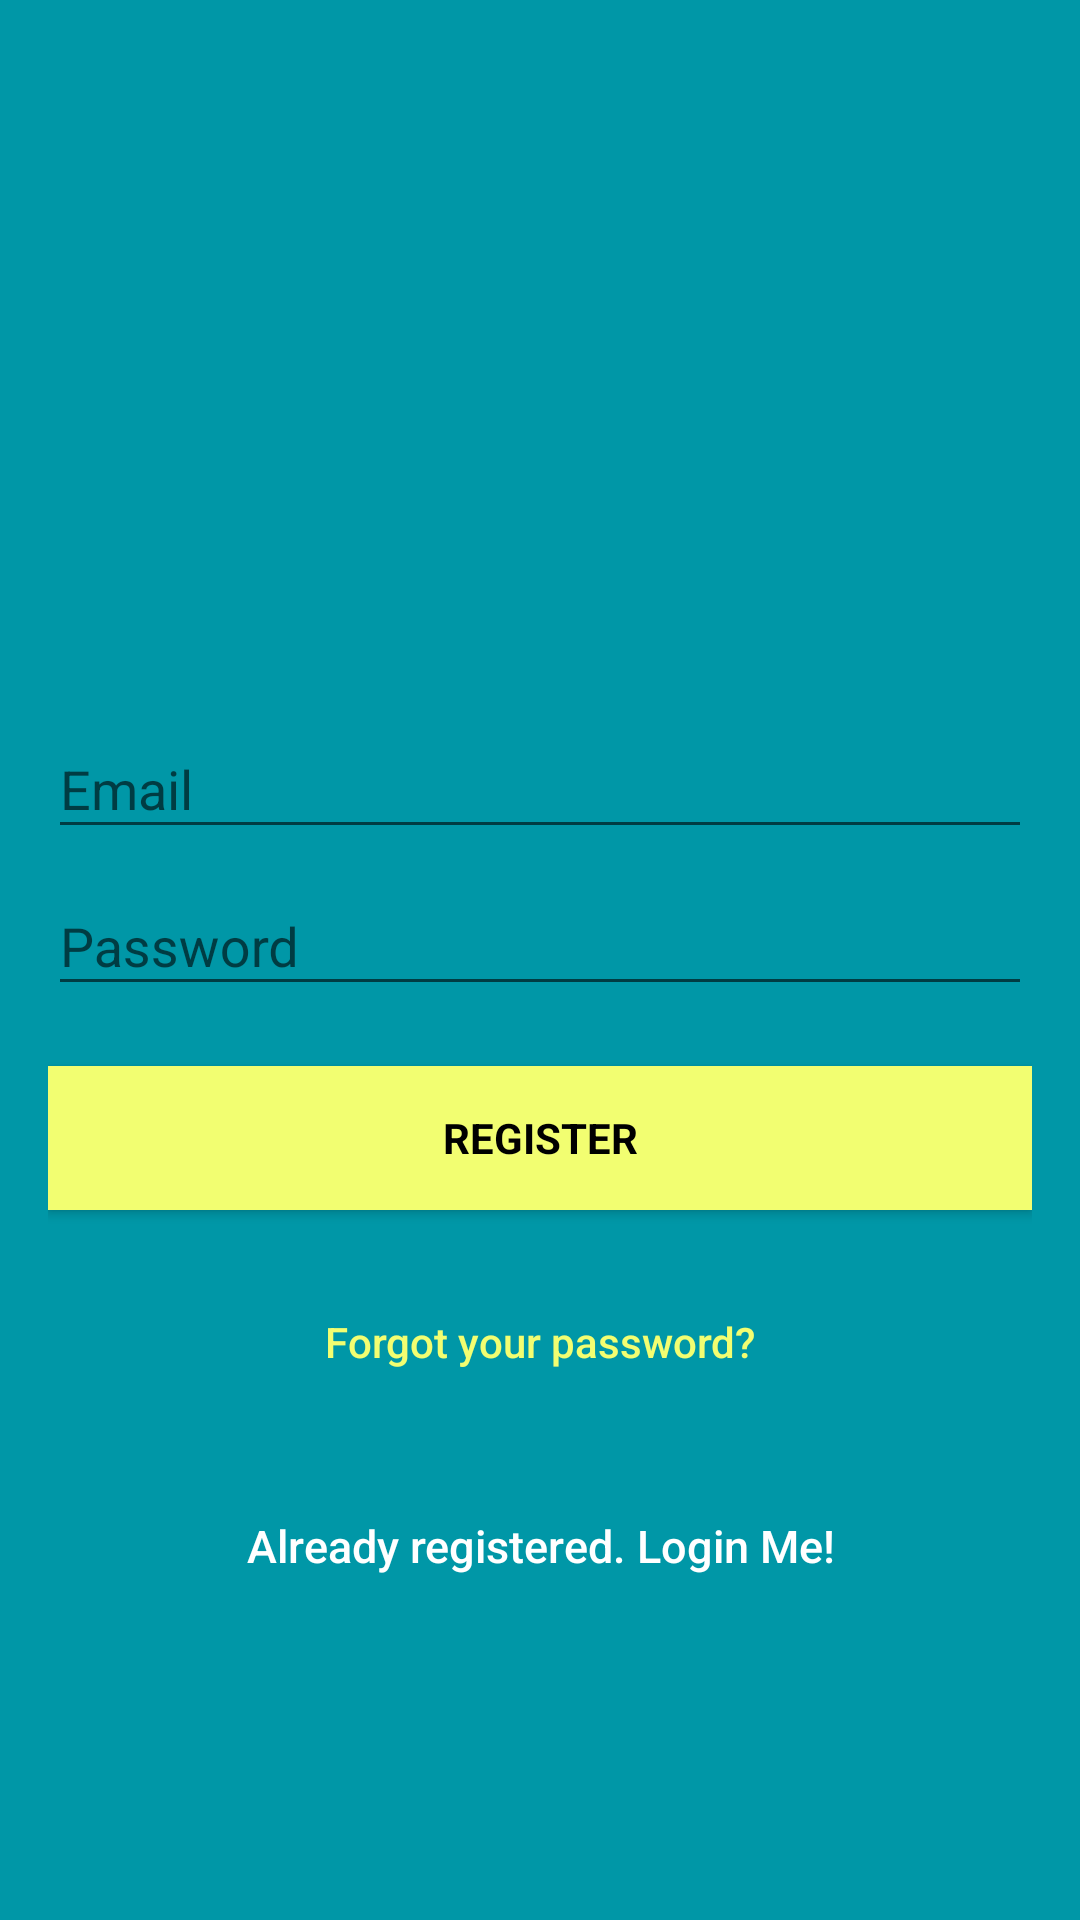

Here is an Android app screen rendered from its layout file. Give the layout XML and the strings, colors and styles it references.
<!-- AndroidManifest.xml: activity theme AppTheme.NoActionBar -->
<!-- res/layout/activity_signup.xml -->
<?xml version="1.0" encoding="utf-8"?>
<androidx.coordinatorlayout.widget.CoordinatorLayout xmlns:android="http://schemas.android.com/apk/res/android"
    xmlns:tools="http://schemas.android.com/tools"
    android:layout_width="match_parent"
    android:layout_height="match_parent"
    android:fitsSystemWindows="true"
    tools:context=".activity.LoginActivity">

    <LinearLayout
        android:layout_width="fill_parent"
        android:layout_height="fill_parent"
        android:background="@color/colorPrimaryDark"
        android:gravity="center"
        android:orientation="vertical"
        android:padding="@dimen/activity_horizontal_margin">

        <ImageView
            android:layout_width="@dimen/logo_w_h"
            android:layout_height="@dimen/logo_w_h"
            android:layout_gravity="center_horizontal"
            android:layout_marginBottom="30dp"
            android:src="@drawable/ic_account_wallet" />

        <com.google.android.material.textfield.TextInputLayout
            android:layout_width="match_parent"
            android:layout_height="wrap_content">

            <EditText
                android:id="@+id/email"
                android:layout_width="match_parent"
                android:layout_height="wrap_content"
                android:hint="@string/email"
                android:inputType="textEmailAddress"
                android:maxLines="1"
                android:singleLine="true"
                android:textColor="@android:color/white" />

        </com.google.android.material.textfield.TextInputLayout>

        <com.google.android.material.textfield.TextInputLayout
            android:layout_width="match_parent"
            android:layout_height="wrap_content">

            <EditText
                android:id="@+id/passwordField"
                android:layout_width="match_parent"
                android:layout_height="wrap_content"
                android:focusableInTouchMode="true"
                android:hint="@string/hint_password"
                android:imeActionId="@+id/login"
                android:imeOptions="actionUnspecified"
                android:inputType="textPassword"
                android:maxLines="1"
                android:singleLine="true"
                android:textColor="@android:color/white"
                tools:ignore="InvalidImeActionId" />

        </com.google.android.material.textfield.TextInputLayout>

        <Button
            android:id="@+id/sign_up_button"
            style="?android:textAppearanceSmall"
            android:layout_width="match_parent"
            android:layout_height="wrap_content"
            android:layout_marginTop="20dp"
            android:background="@color/colorAccent"
            android:text="@string/action_sign_in_short"
            android:textColor="@android:color/black"
            android:textStyle="bold" />

        <Button
            android:id="@+id/btn_reset_password"
            android:layout_width="fill_parent"
            android:layout_height="wrap_content"
            android:layout_marginTop="20dip"
            android:background="@null"
            android:text="@string/btn_forgot_password"
            android:textAllCaps="false"
            android:textColor="@color/colorAccent" />

        <Button
            android:id="@+id/sign_in_button"
            android:layout_width="fill_parent"
            android:layout_height="wrap_content"
            android:layout_marginTop="20dip"
            android:background="@null"
            android:text="@string/btn_link_to_login"
            android:textAllCaps="false"
            android:textColor="@color/white"
            android:textSize="15dp" />
    </LinearLayout>

    <ProgressBar
        android:id="@+id/progressBar"
        android:layout_width="30dp"
        android:layout_height="30dp"
        android:layout_gravity="center|bottom"
        android:layout_marginBottom="20dp"
        android:visibility="gone" />
</androidx.coordinatorlayout.widget.CoordinatorLayout>
<!-- resources referenced by this layout -->
<resources>
  <color name="colorAccent">#f2fe71</color>
  <color name="colorPrimaryDark">#0097a7</color>
  <color name="white">#ffffff</color>
  <dimen name="activity_horizontal_margin">16dp</dimen>
  <dimen name="logo_w_h">100dp</dimen>
  <string name="action_sign_in_short">Register</string>
  <string name="btn_forgot_password">Forgot your password?</string>
  <string name="btn_link_to_login">Already registered. Login Me!</string>
  <string name="email">Email</string>
  <string name="hint_password">Password</string>
  <style name="AppTheme.NoActionBar">
          <item name="windowActionBar">false</item>
          <item name="windowNoTitle">true</item>
      </style>
</resources>
